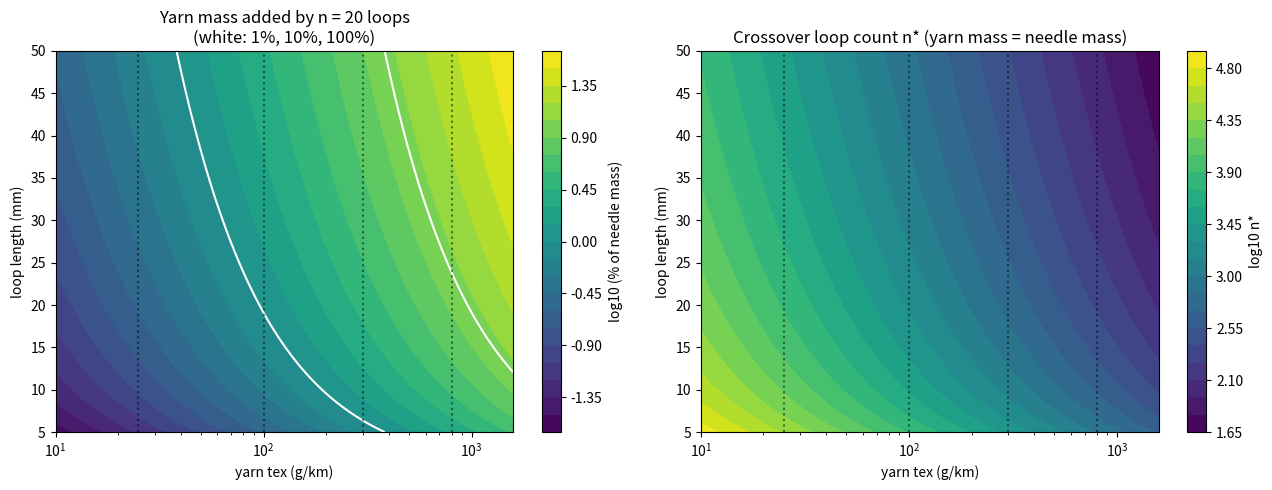
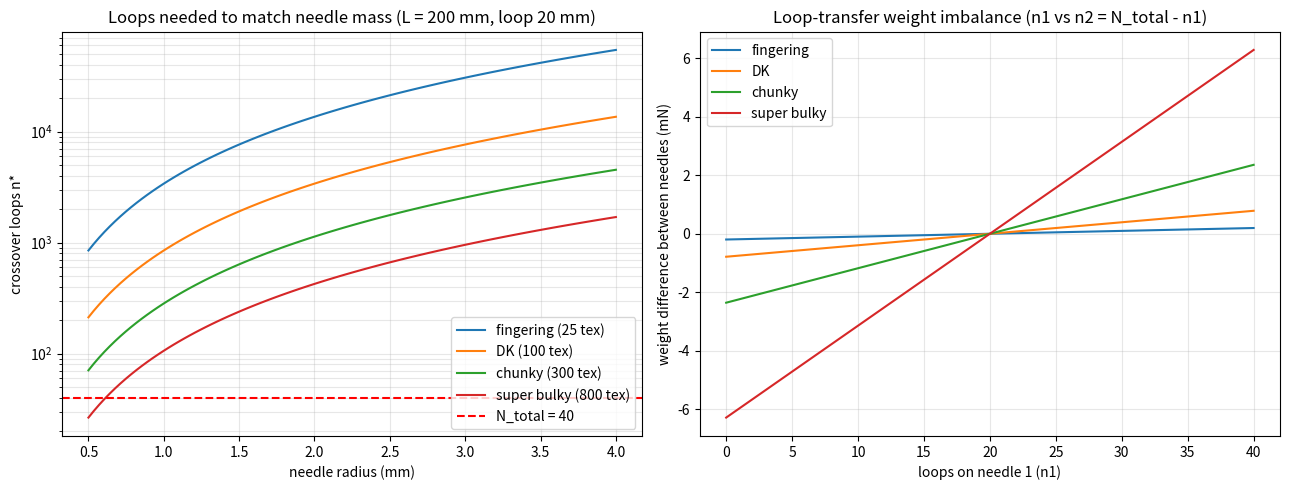
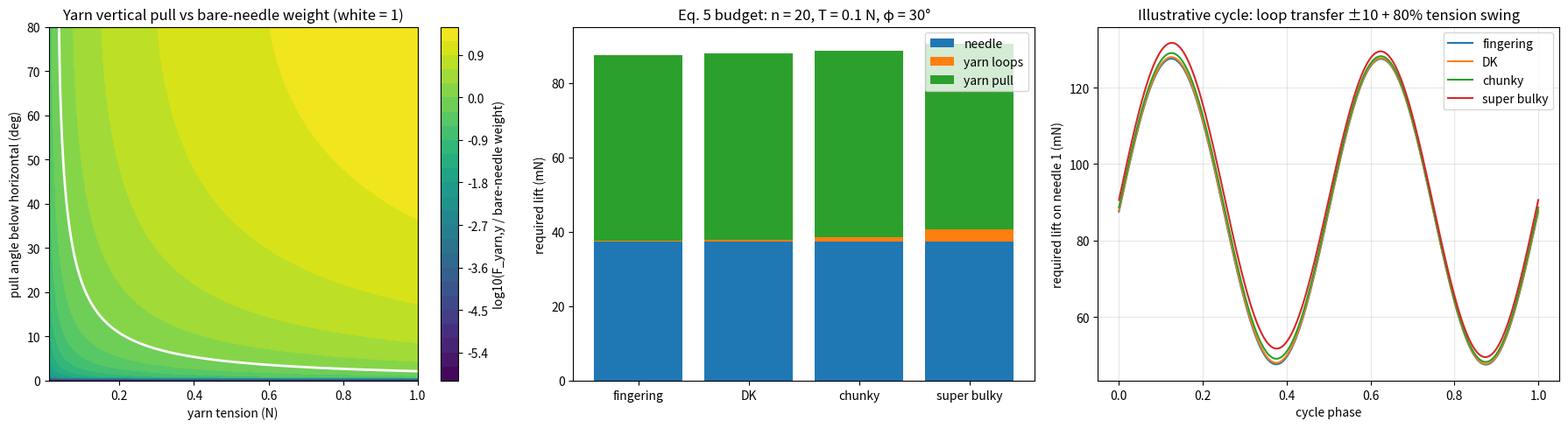

Generate these figures, in order, with matplotlib:
"""
Yarn mass vs needle mass sweep (Eq. 9) and lift-force budget (Eq. 5).
    m_eff(n) = m_needle + n * lambda * L_loop
    F_y > m_eff*g + F_yarn,y        with  F_yarn,y = T * sin(phi)  (simple tension model)
Run: python mass_sweep.py     All parameters are in PARAMS.
"""
import numpy as np
import matplotlib
matplotlib.use("Agg")
import matplotlib.pyplot as plt

G = 9.81
PARAMS = dict(
    rho=2700.0, r=1.5e-3, L=0.200,   # aluminium needle
    tex=100.0,                       # g/km
    L_loop=0.020,                    # m yarn per loop
    n=20,                            # loops on a needle
    N_total=40,                      # loops across both needles
    T=0.10,                          # N yarn tension (~10 cN)
    phi=np.deg2rad(30),              # yarn pull angle below horizontal
)
# rough yarn classes (tex) for reference lines
CLASSES = {"fingering": 25, "DK": 100, "chunky": 300, "super bulky": 800}

m_needle = lambda p: p["rho"] * np.pi * p["r"]**2 * p["L"]
m_loop = lambda tex, Ll: tex * 1e-6 * Ll          # tex g/km = 1e-6 kg/m
def m_eff(p, n, tex=None, Ll=None):
    return m_needle(p) + n * m_loop(p["tex"] if tex is None else tex, p["L_loop"] if Ll is None else Ll)
n_cross = lambda p, tex, Ll: m_needle(p) / m_loop(tex, Ll)   # loops where yarn mass = needle mass

def main():
    p = PARAMS; mn = m_needle(p)
    print(f"Needle mass {mn*1e3:.2f} g (weight {mn*G*1e3:.1f} mN)")
    print(f"One loop @ {p['tex']:.0f} tex, {p['L_loop']*1e3:.0f} mm: {m_loop(p['tex'], p['L_loop'])*1e6:.0f} mg")
    for name, tx in CLASSES.items():
        print(f"  {name:12s} ({tx:4d} tex): crossover n* = {n_cross(p, tx, p['L_loop']):8.0f} loops;"
              f" 40 loops add {100*40*m_loop(tx, p['L_loop'])/mn:.2f}% mass")

    # ---- Fig 1: yarn mass fraction and crossover -------------------------
    tex = np.logspace(1, 3.2, 120); Ll = np.linspace(0.005, 0.05, 100)
    TT, LL = np.meshgrid(tex, Ll)
    fig, ax = plt.subplots(1, 2, figsize=(13, 5))
    frac = 100 * p["n"] * m_loop(TT, LL) / mn
    c = ax[0].contourf(tex, Ll*1e3, np.log10(frac), 24); plt.colorbar(c, ax=ax[0], label="log10 (% of needle mass)")
    ax[0].contour(tex, Ll*1e3, frac, [1, 10, 100], colors="w", linewidths=1.5)
    ax[0].set_title(f"Yarn mass added by n = {p['n']} loops\n(white: 1%, 10%, 100%)")
    c = ax[1].contourf(tex, Ll*1e3, np.log10(n_cross(p, TT, LL)), 24); plt.colorbar(c, ax=ax[1], label="log10 n*")
    ax[1].set_title("Crossover loop count n* (yarn mass = needle mass)")
    for a_ in ax:
        a_.set_xscale("log"); a_.set_xlabel("yarn tex (g/km)"); a_.set_ylabel("loop length (mm)")
        for tx in CLASSES.values(): a_.axvline(tx, color="k", ls=":", alpha=.5)
    plt.tight_layout(); plt.savefig("mass_sweep1_fraction.png", dpi=130); plt.close()

    # ---- Fig 2: needle size vs crossover, and needle imbalance -----------
    fig, ax = plt.subplots(1, 2, figsize=(13, 5))
    r = np.linspace(0.5e-3, 4e-3, 100)
    for name, tx in CLASSES.items():
        q = dict(p, r=r)
        ax[0].semilogy(r*1e3, m_needle(q) / m_loop(tx, p["L_loop"]), label=f"{name} ({tx} tex)")
    ax[0].axhline(p["N_total"], color="r", ls="--", label=f"N_total = {p['N_total']}")
    ax[0].set_xlabel("needle radius (mm)"); ax[0].set_ylabel("crossover loops n*")
    ax[0].set_title(f"Loops needed to match needle mass (L = {p['L']*1e3:.0f} mm, loop {p['L_loop']*1e3:.0f} mm)"); ax[0].legend(); ax[0].grid(True, which="both", alpha=.3)
    n1 = np.arange(0, p["N_total"] + 1)
    for name, tx in CLASSES.items():
        d = (m_eff(p, n1, tx) - m_eff(p, p["N_total"] - n1, tx))
        ax[1].plot(n1, d * G * 1e3, label=f"{name}")
    ax[1].set_xlabel("loops on needle 1 (n1)"); ax[1].set_ylabel("weight difference between needles (mN)")
    ax[1].set_title("Loop-transfer weight imbalance (n1 vs n2 = N_total - n1)"); ax[1].legend(); ax[1].grid(True, alpha=.3)
    plt.tight_layout(); plt.savefig("mass_sweep2_needle_imbalance.png", dpi=130); plt.close()

    # ---- Fig 3: lift budget (Eq. 5) --------------------------------------
    Tn = np.linspace(0.01, 1.0, 100); ph = np.deg2rad(np.linspace(0, 80, 100))
    TN, PH = np.meshgrid(Tn, ph)
    Fyarn = TN * np.sin(PH)
    W0 = mn * G
    fig, ax = plt.subplots(1, 3, figsize=(18, 5))
    c = ax[0].contourf(Tn, np.rad2deg(ph), np.log10(Fyarn / W0 + 1e-6), 24, ); plt.colorbar(c, ax=ax[0], label="log10(F_yarn,y / bare-needle weight)")
    ax[0].contour(Tn, np.rad2deg(ph), Fyarn / W0, [1], colors="w", linewidths=2)
    ax[0].set_title("Yarn vertical pull vs bare-needle weight (white = 1)")
    ax[0].set_xlabel("yarn tension (N)"); ax[0].set_ylabel("pull angle below horizontal (deg)")
    labels = ["needle", "yarn loops", "yarn pull"]
    xs = list(CLASSES.items())
    bot = np.zeros(len(xs))
    for k, comp in enumerate([[W0]*len(xs),
                              [p["n"]*m_loop(tx, p["L_loop"])*G for _, tx in xs],
                              [p["T"]*np.sin(p["phi"])]*len(xs)]):
        ax[1].bar([x[0] for x in xs], np.array(comp)*1e3, bottom=bot*1e3, label=labels[k]); bot += np.array(comp)
    ax[1].set_ylabel("required lift (mN)"); ax[1].legend()
    ax[1].set_title(f"Eq. 5 budget: n = {p['n']}, T = {p['T']} N, φ = {np.rad2deg(p['phi']):.0f}°")
    tt = np.linspace(0, 1, 200)                 # one cycle: loops move from needle 2 to needle 1, tension pulses
    n_t = p["N_total"] / 2 + 10 * np.sin(2*np.pi*tt)
    T_t = p["T"] * (1 + 0.8 * np.sin(4*np.pi*tt))
    for name, tx in CLASSES.items():
        ax[2].plot(tt, 1e3 * (m_eff(p, n_t, tx) * G + T_t * np.sin(p["phi"])), label=name)
    ax[2].set_xlabel("cycle phase"); ax[2].set_ylabel("required lift on needle 1 (mN)")
    ax[2].set_title("Illustrative cycle: loop transfer ±10 + 80% tension swing"); ax[2].legend(); ax[2].grid(True, alpha=.3)
    plt.tight_layout(); plt.savefig("mass_sweep3_lift_budget.png", dpi=130); plt.close()

    Fy = p["T"] * np.sin(p["phi"])
    print(f"Nominal lift budget: weight {W0*1e3:.1f} mN + yarn loops {p['n']*m_loop(p['tex'],p['L_loop'])*G*1e3:.2f} mN"
          f" + yarn pull {Fy*1e3:.1f} mN  (pull = {Fy/W0:.1f}x needle weight)")

if __name__ == "__main__":
    main()
